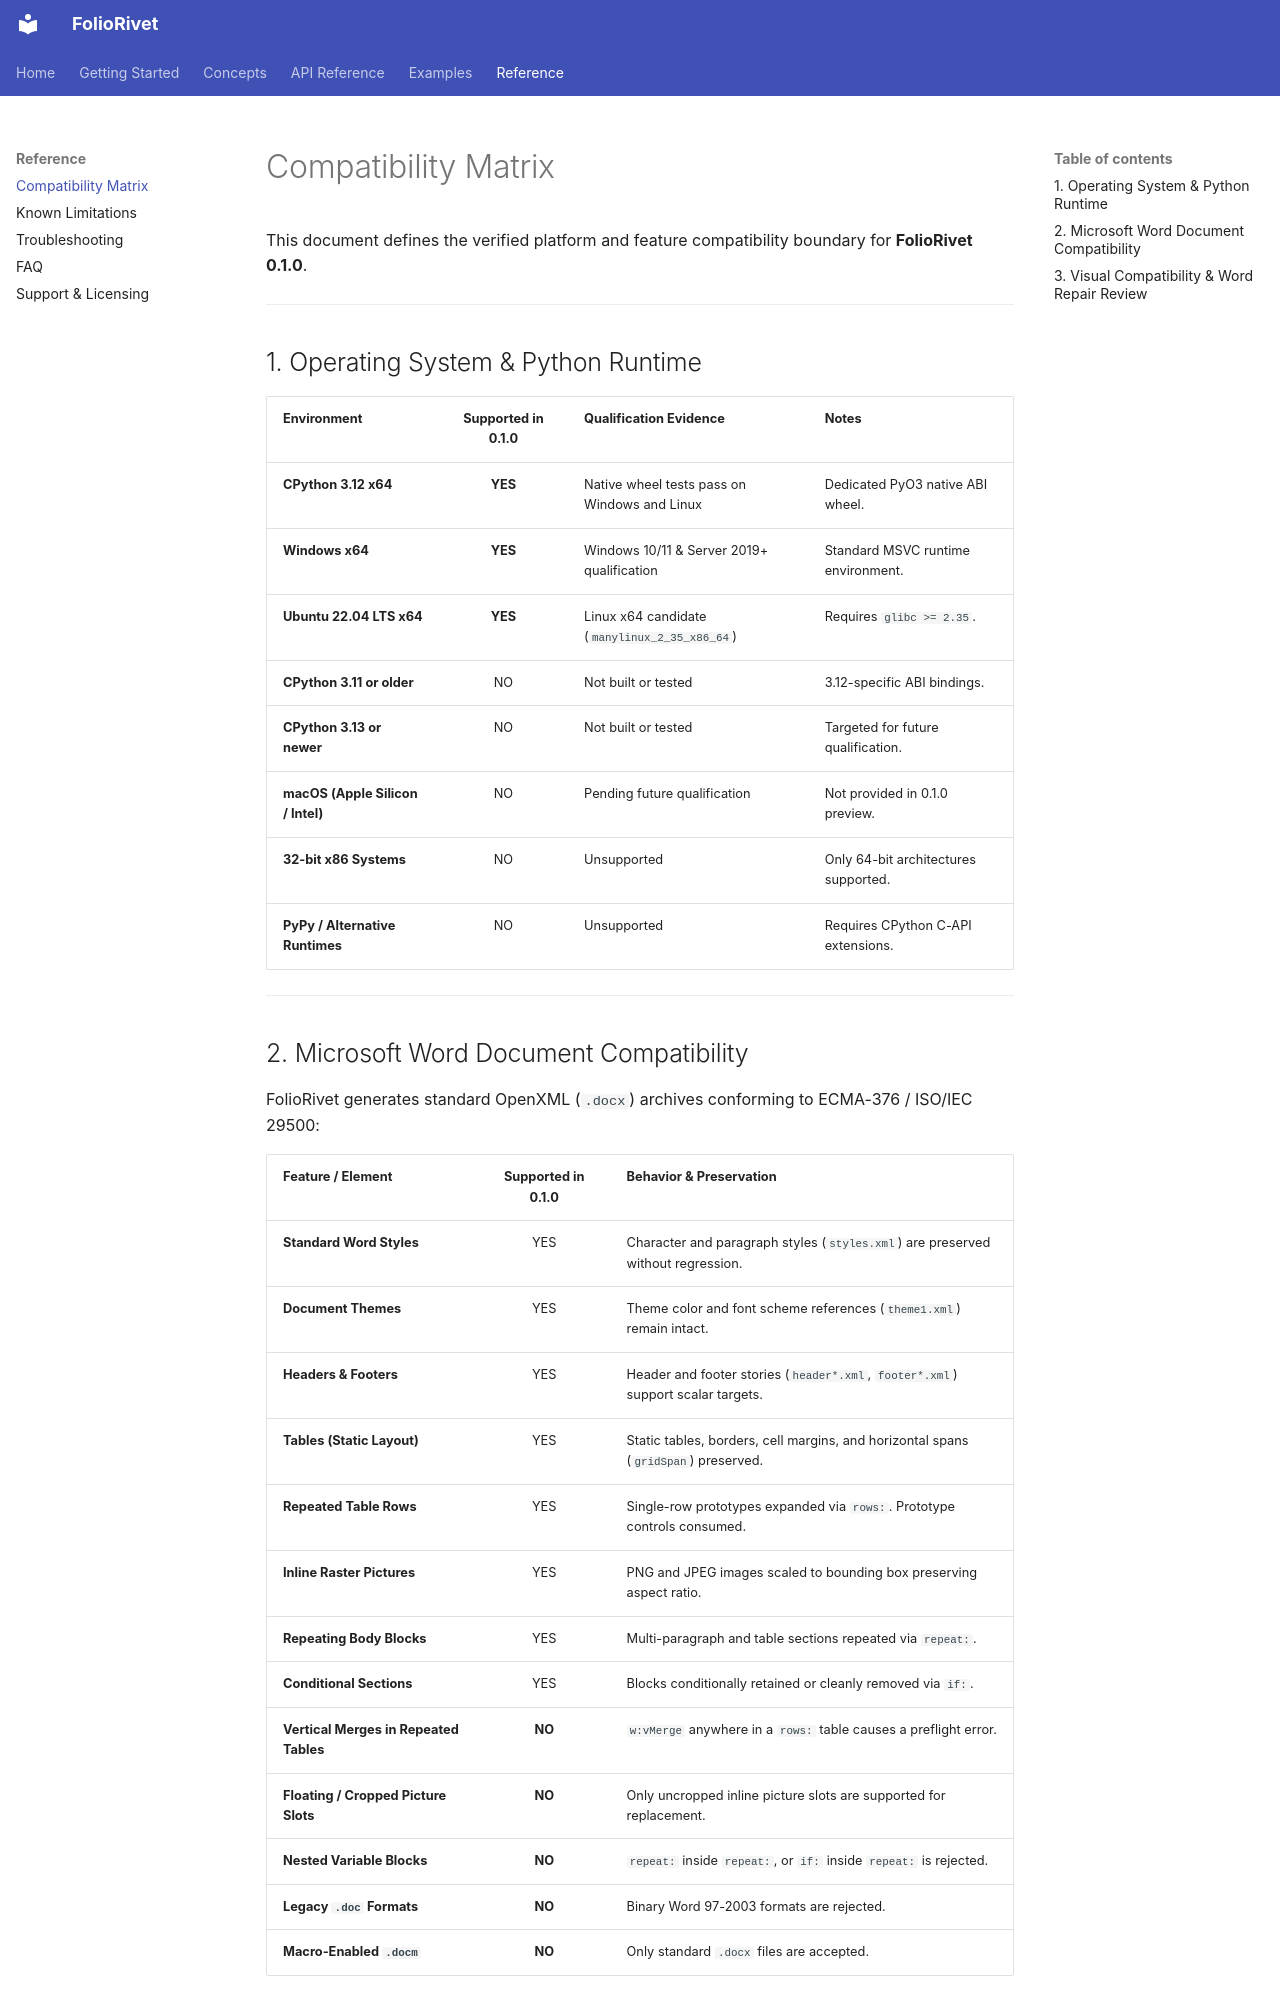

repository: yusufchestermorris/foliorivet · page: reference/compatibility/index.html · generator: mkdocs

# Compatibility Matrix

This document defines the verified platform and feature compatibility boundary for **FolioRivet 0.1.0**.

---

## 1. Operating System & Python Runtime

| Environment | Supported in 0.1.0 | Qualification Evidence | Notes |
|:---|:---:|:---|:---|
| **CPython 3.12 x64** | **YES** | Native wheel tests pass on Windows and Linux | Dedicated PyO3 native ABI wheel. |
| **Windows x64** | **YES** | Windows 10/11 & Server 2019+ qualification | Standard MSVC runtime environment. |
| **Ubuntu 22.04 LTS x64** | **YES** | Linux x64 candidate (`manylinux_2_35_x86_64`) | Requires `glibc >= 2.35`. |
| **CPython 3.11 or older** | NO | Not built or tested | 3.12-specific ABI bindings. |
| **CPython 3.13 or newer** | NO | Not built or tested | Targeted for future qualification. |
| **macOS (Apple Silicon / Intel)** | NO | Pending future qualification | Not provided in 0.1.0 preview. |
| **32-bit x86 Systems** | NO | Unsupported | Only 64-bit architectures supported. |
| **PyPy / Alternative Runtimes** | NO | Unsupported | Requires CPython C-API extensions. |

---

## 2. Microsoft Word Document Compatibility

FolioRivet generates standard OpenXML (`.docx`) archives conforming to ECMA-376 / ISO/IEC 29500:

| Feature / Element | Supported in 0.1.0 | Behavior & Preservation |
|:---|:---:|:---|
| **Standard Word Styles** | YES | Character and paragraph styles (`styles.xml`) are preserved without regression. |
| **Document Themes** | YES | Theme color and font scheme references (`theme1.xml`) remain intact. |
| **Headers & Footers** | YES | Header and footer stories (`header*.xml`, `footer*.xml`) support scalar targets. |
| **Tables (Static Layout)** | YES | Static tables, borders, cell margins, and horizontal spans (`gridSpan`) preserved. |
| **Repeated Table Rows** | YES | Single-row prototypes expanded via `rows:`. Prototype controls consumed. |
| **Inline Raster Pictures** | YES | PNG and JPEG images scaled to bounding box preserving aspect ratio. |
| **Repeating Body Blocks** | YES | Multi-paragraph and table sections repeated via `repeat:`. |
| **Conditional Sections** | YES | Blocks conditionally retained or cleanly removed via `if:`. |
| **Vertical Merges in Repeated Tables** | **NO** | `w:vMerge` anywhere in a `rows:` table causes a preflight error. |
| **Floating / Cropped Picture Slots** | **NO** | Only uncropped inline picture slots are supported for replacement. |
| **Nested Variable Blocks** | **NO** | `repeat:` inside `repeat:`, or `if:` inside `repeat:` is rejected. |
| **Legacy `.doc` Formats** | **NO** | Binary Word 97-2003 formats are rejected. |
| **Macro-Enabled `.docm`** | **NO** | Only standard `.docx` files are accepted. |

---
